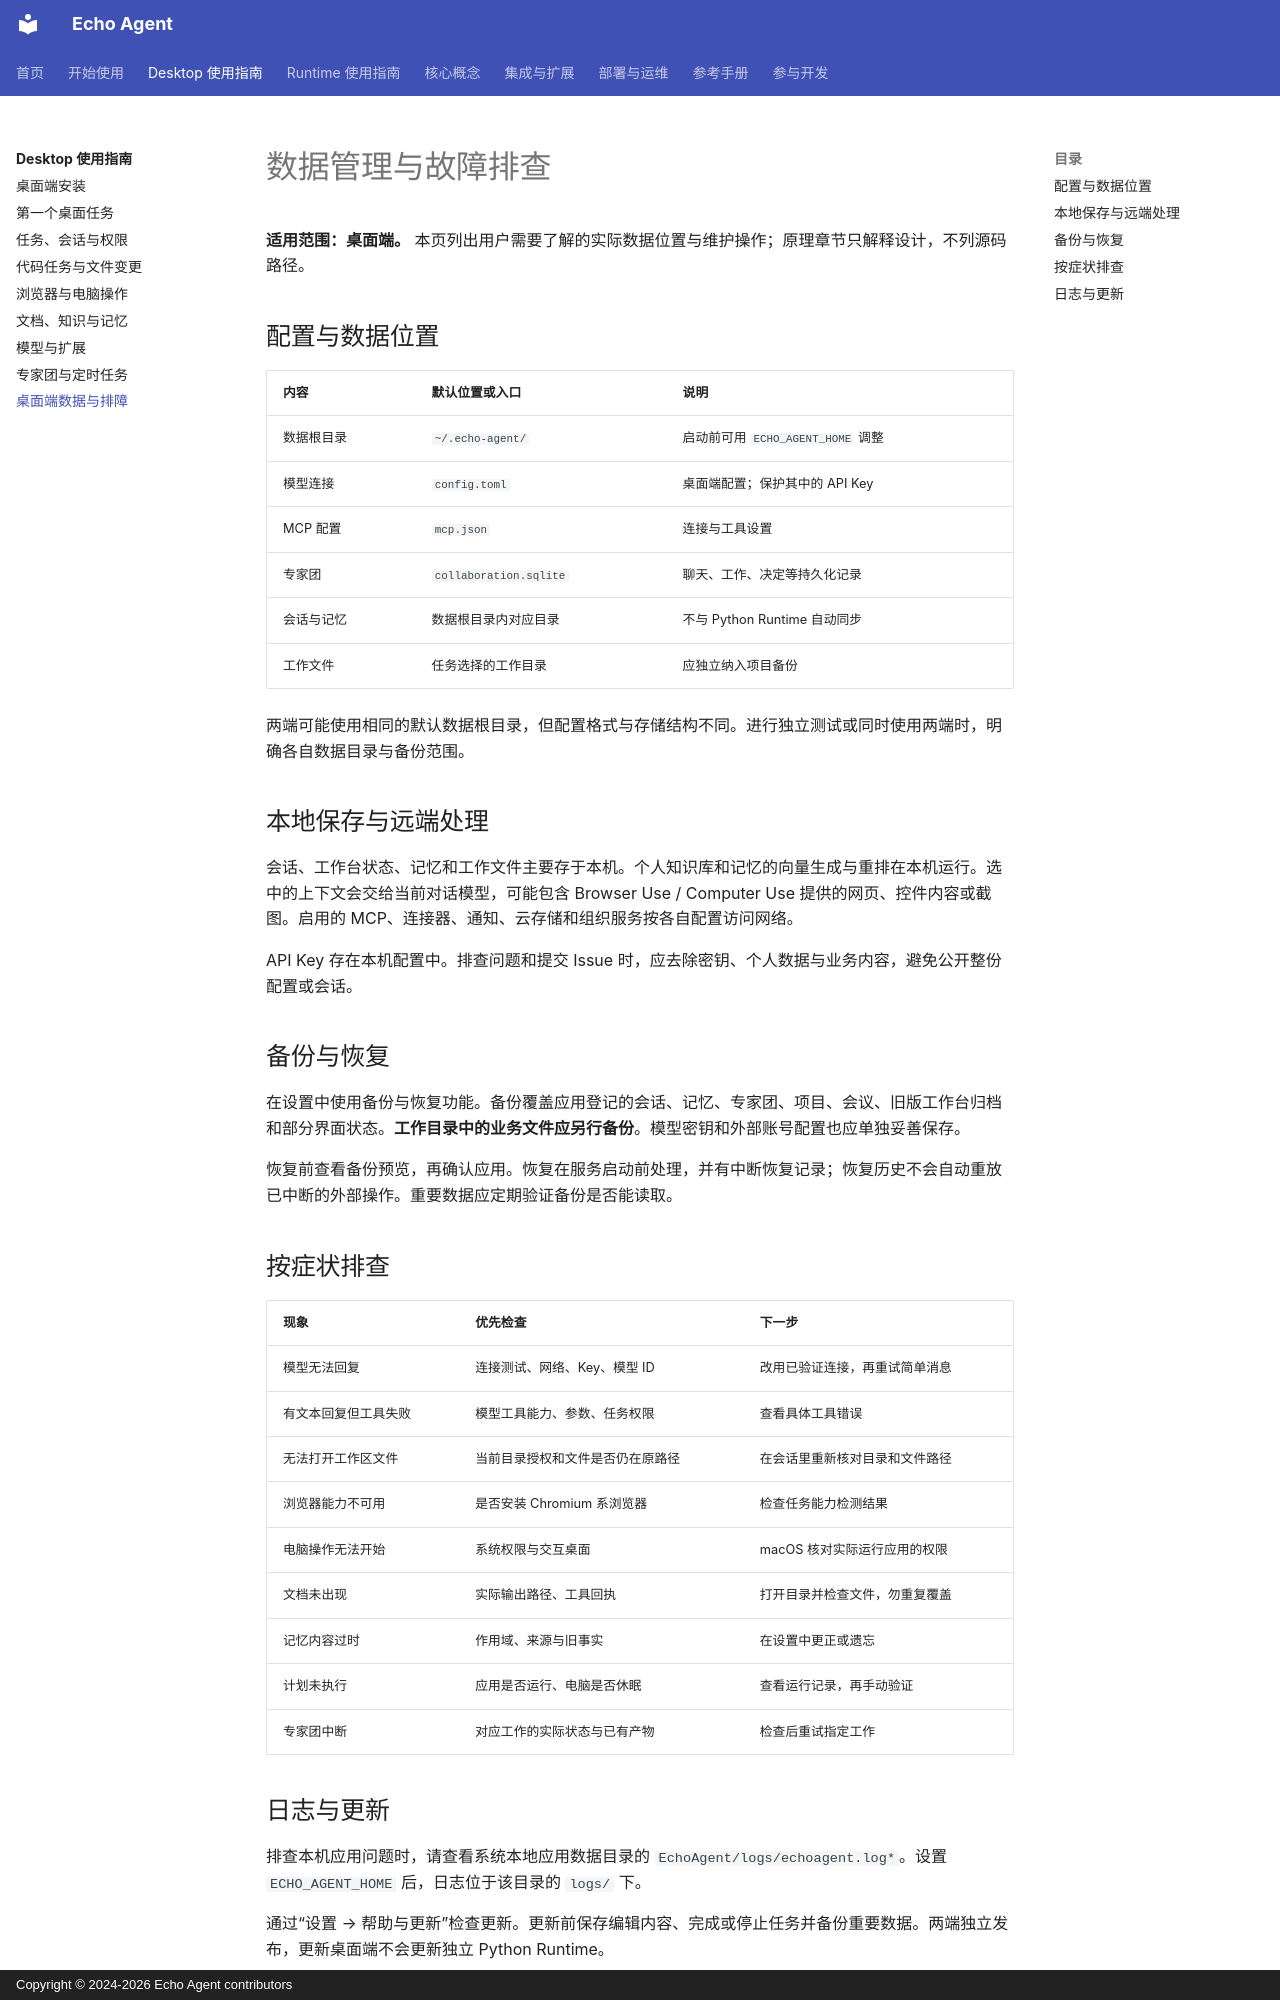

repository: fuyuxiang/echo-agent · page: desktop/operations/index.html · generator: mkdocs · copyright: Copyright © 2024-2026 Echo Agent contributors

# 数据管理与故障排查

**适用范围：桌面端。** 本页列出用户需要了解的实际数据位置与维护操作；原理章节只解释设计，不列源码路径。

## 配置与数据位置

| 内容 | 默认位置或入口 | 说明 |
| --- | --- | --- |
| 数据根目录 | `~/.echo-agent/` | 启动前可用 `ECHO_AGENT_HOME` 调整 |
| 模型连接 | `config.toml` | 桌面端配置；保护其中的 API Key |
| MCP 配置 | `mcp.json` | 连接与工具设置 |
| 专家团 | `collaboration.sqlite` | 聊天、工作、决定等持久化记录 |
| 会话与记忆 | 数据根目录内对应目录 | 不与 Python Runtime 自动同步 |
| 工作文件 | 任务选择的工作目录 | 应独立纳入项目备份 |

两端可能使用相同的默认数据根目录，但配置格式与存储结构不同。进行独立测试或同时使用两端时，明确各自数据目录与备份范围。

## 本地保存与远端处理

会话、工作台状态、记忆和工作文件主要存于本机。个人知识库和记忆的向量生成与重排在本机运行。选中的上下文会交给当前对话模型，可能包含 Browser Use / Computer Use 提供的网页、控件内容或截图。启用的 MCP、连接器、通知、云存储和组织服务按各自配置访问网络。

API Key 存在本机配置中。排查问题和提交 Issue 时，应去除密钥、个人数据与业务内容，避免公开整份配置或会话。

## 备份与恢复

在设置中使用备份与恢复功能。备份覆盖应用登记的会话、记忆、专家团、项目、会议、旧版工作台归档和部分界面状态。**工作目录中的业务文件应另行备份**。模型密钥和外部账号配置也应单独妥善保存。

恢复前查看备份预览，再确认应用。恢复在服务启动前处理，并有中断恢复记录；恢复历史不会自动重放已中断的外部操作。重要数据应定期验证备份是否能读取。

## 按症状排查

| 现象 | 优先检查 | 下一步 |
| --- | --- | --- |
| 模型无法回复 | 连接测试、网络、Key、模型 ID | 改用已验证连接，再重试简单消息 |
| 有文本回复但工具失败 | 模型工具能力、参数、任务权限 | 查看具体工具错误 |
| 无法打开工作区文件 | 当前目录授权和文件是否仍在原路径 | 在会话里重新核对目录和文件路径 |
| 浏览器能力不可用 | 是否安装 Chromium 系浏览器 | 检查任务能力检测结果 |
| 电脑操作无法开始 | 系统权限与交互桌面 | macOS 核对实际运行应用的权限 |
| 文档未出现 | 实际输出路径、工具回执 | 打开目录并检查文件，勿重复覆盖 |
| 记忆内容过时 | 作用域、来源与旧事实 | 在设置中更正或遗忘 |
| 计划未执行 | 应用是否运行、电脑是否休眠 | 查看运行记录，再手动验证 |
| 专家团中断 | 对应工作的实际状态与已有产物 | 检查后重试指定工作 |
